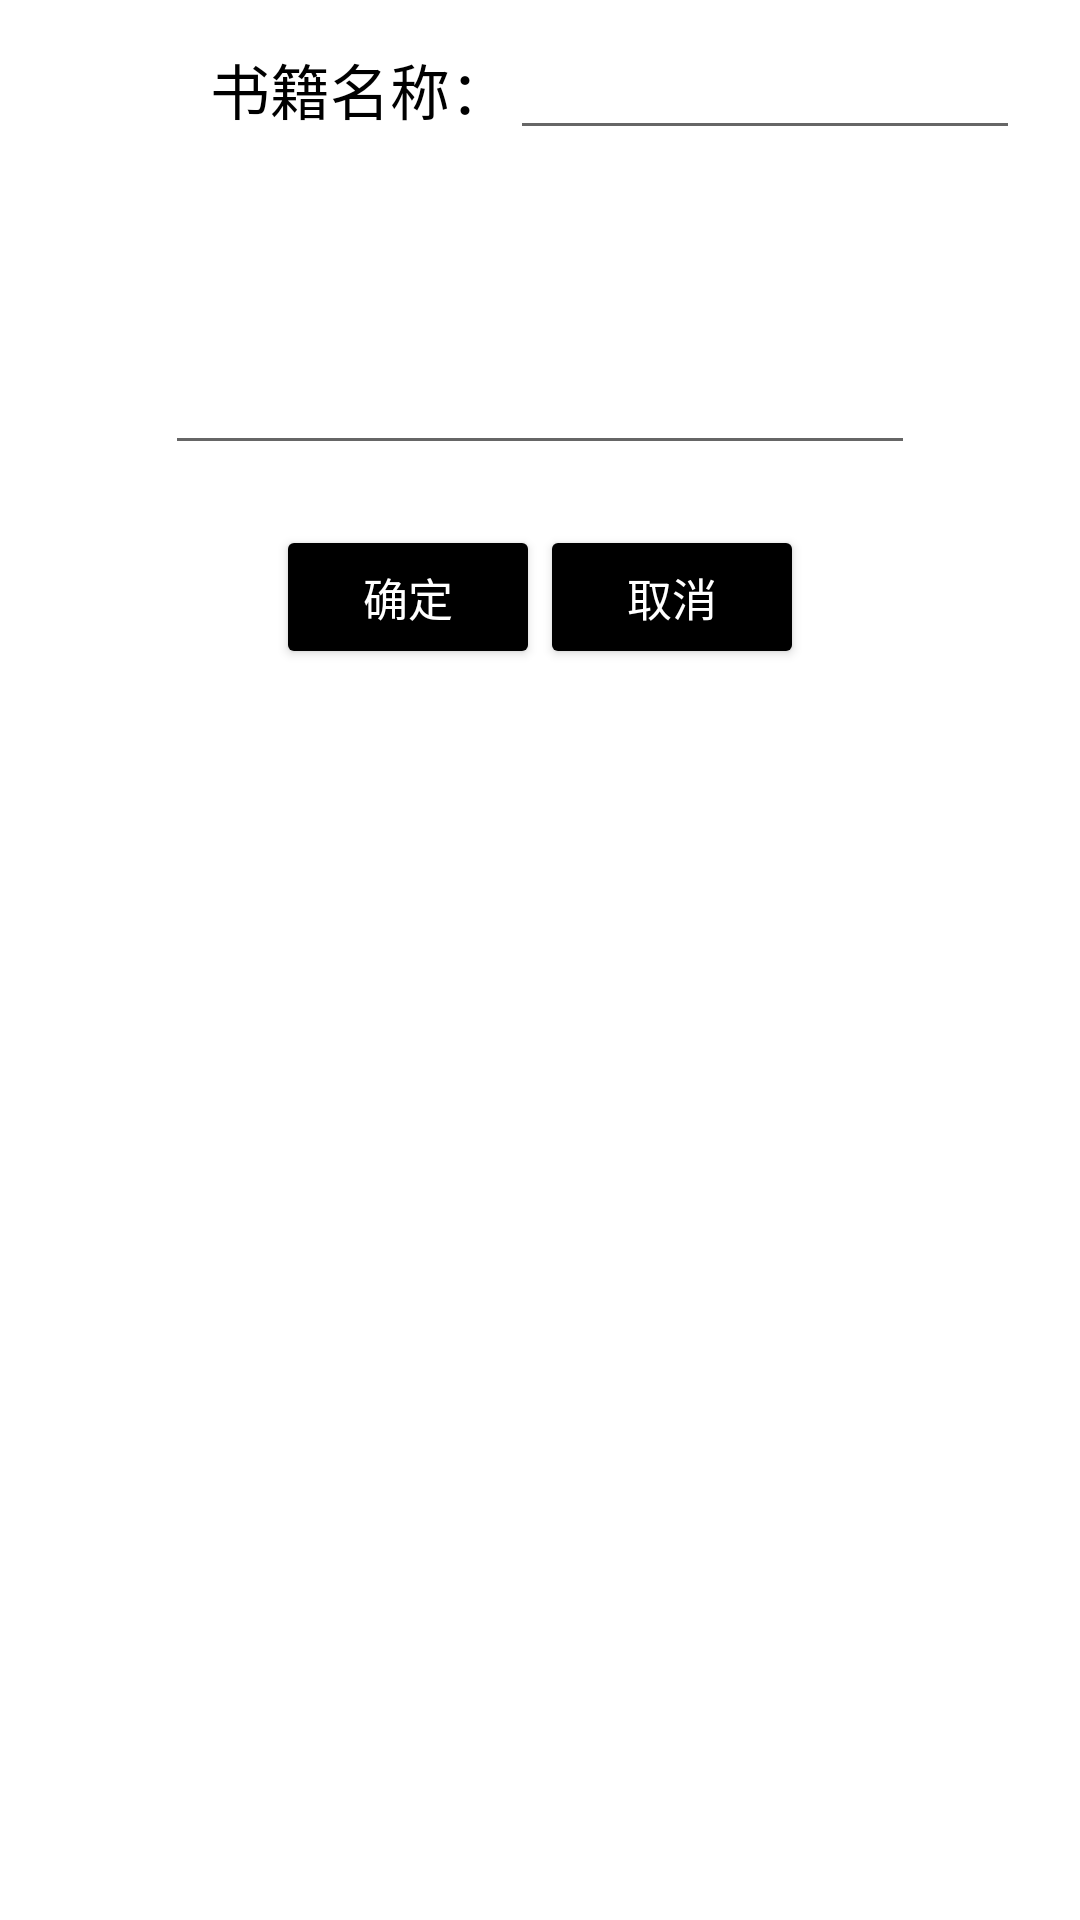

Layout XML and referenced resources for this Android screen:
<!-- AndroidManifest.xml: application theme Theme.Libarary1 -->
<!-- res/layout/find.xml -->
<?xml version="1.0" encoding="utf-8"?>
<LinearLayout xmlns:android="http://schemas.android.com/apk/res/android"
    android:orientation="vertical"
    android:layout_width="300dp"
    android:layout_height="match_parent"
    android:backgroundTint="@color/cardview_light_background">

    
    <LinearLayout
        android:layout_width="match_parent"
        android:layout_height="wrap_content"
        android:orientation="horizontal"
        android:layout_marginTop="15dp">

        <TextView
            android:layout_width="0dp"
            android:layout_height="wrap_content"
            android:layout_weight="1"
            android:gravity="right"
            android:text="书籍名称："
            android:textSize="20dp"
            android:textColor="#000000"

            />
        <EditText
            android:id="@+id/find_bookname_text"
            android:layout_width="0dp"
            android:layout_height="35dp"
            android:layout_weight="1"
            android:layout_marginRight="20dp"
            android:layout_gravity="center"
            android:textColor="#000000"
            />
    </LinearLayout>

    
    <EditText
        android:id="@+id/find_result_text"
        android:layout_width="250dp"
        android:layout_height="90dp"
        android:layout_marginTop="15dp"
        android:layout_gravity="center"
        android:textColor="#000000"
/>

    
    <LinearLayout
        android:layout_width="match_parent"
        android:layout_height="wrap_content"
        android:orientation="horizontal"
        android:layout_marginTop="20dp"
        android:gravity="center"
        >

        
        <Button
            android:id="@+id/find_yes_button"
            android:layout_width="wrap_content"
            android:layout_height="wrap_content"

            android:backgroundTint="#000000"
            android:paddingRight="10dp"
            android:paddingLeft="10dp"
            android:textSize="15dp"
            android:textColor="@color/cardview_light_background"
            android:text="确定"/>
        
        <Button
            android:id="@+id/find_no_button"
            android:layout_width="wrap_content"
            android:layout_height="wrap_content"

            android:backgroundTint="#000000"
            android:paddingRight="10dp"
            android:paddingLeft="10dp"
            android:textSize="15dp"
            android:textColor="@color/cardview_light_background"
            android:text="取消"/>
    </LinearLayout>
</LinearLayout>
<!-- resources referenced by this layout -->
<resources>
  <style name="Theme.Libarary1" parent="Theme.MaterialComponents.DayNight.DarkActionBar">
          
          <item name="colorPrimary">@color/purple_500</item>
          <item name="colorPrimaryVariant">@color/purple_700</item>
          <item name="colorOnPrimary">@color/white</item>
          
          <item name="colorSecondary">@color/teal_200</item>
          <item name="colorSecondaryVariant">@color/teal_700</item>
          <item name="colorOnSecondary">@color/black</item>
          
          <item name="android:statusBarColor" tools:targetApi="l">?attr/colorPrimaryVariant</item>
          
      </style>
  <!-- not gathered from this repository: default colours our renderer supplied (Android Studio template values) -->
  <color name="purple_500">#FF6200EE</color>
  <color name="purple_700">#FF3700B3</color>
  <color name="teal_200">#FF03DAC5</color>
  <color name="teal_700">#FF018786</color>
  <color name="black">#FF000000</color>
  <color name="white">#FFFFFFFF</color>
</resources>
